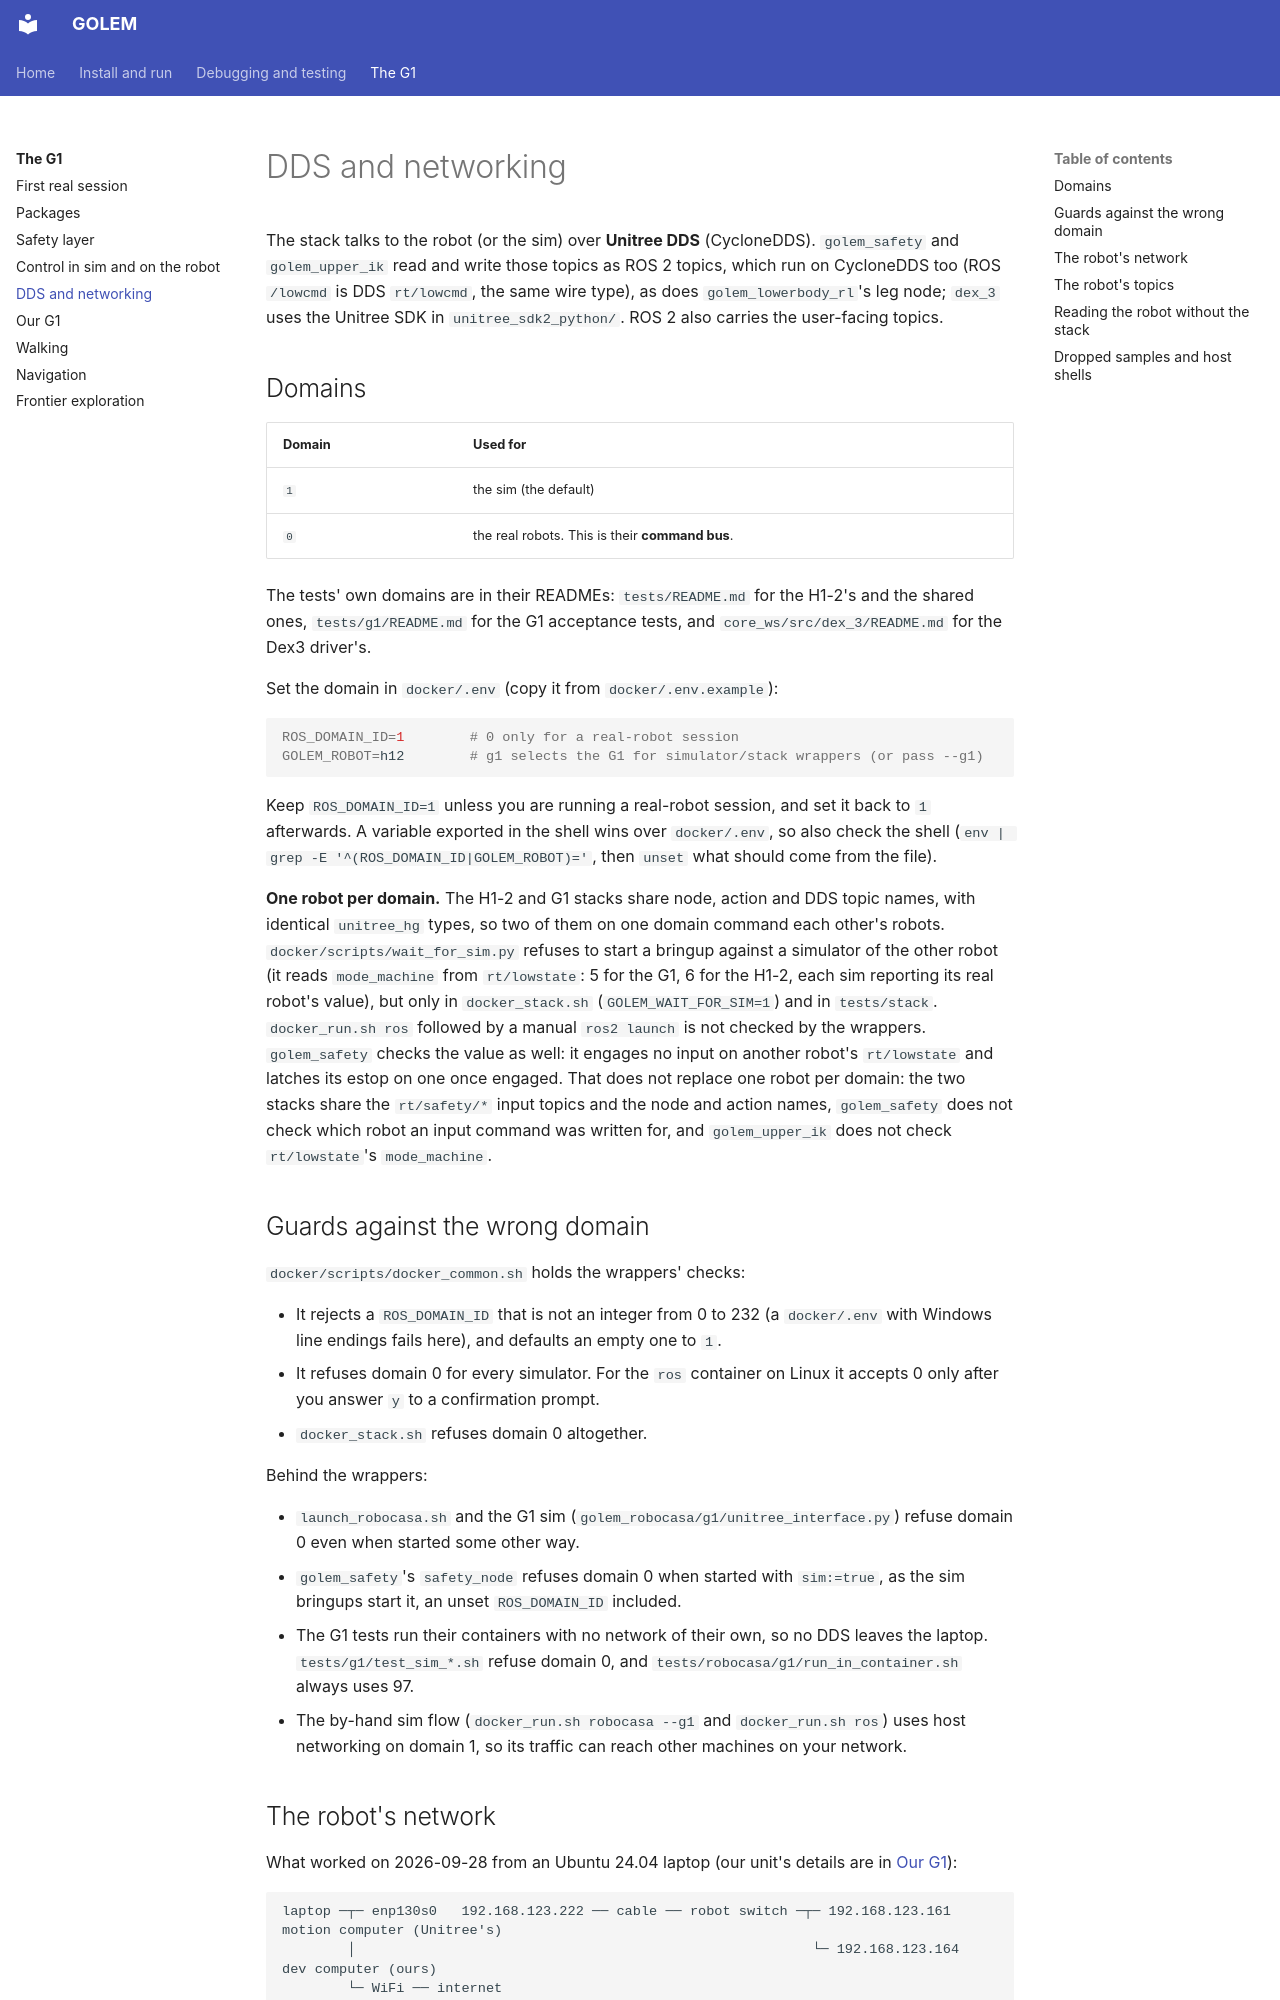

repository: correlllab/GOLEM · page: g1/dds/index.html · generator: mkdocs

# DDS and networking

The stack talks to the robot (or the sim) over **Unitree DDS** (CycloneDDS).
`golem_safety` and `golem_upper_ik` read and write those topics as ROS 2
topics, which run on CycloneDDS too (ROS `/lowcmd` is DDS `rt/lowcmd`, the
same wire type), as does `golem_lowerbody_rl`'s leg node; `dex_3` uses the
Unitree SDK in `unitree_sdk2_python/`. ROS 2 also carries the user-facing topics.

## Domains

| Domain | Used for |
|---|---|
| `1` | the sim (the default) |
| `0` | the real robots. This is their **command bus**. |

The tests' own domains are in their READMEs: `tests/README.md` for the H1-2's
and the shared ones, `tests/g1/README.md` for the G1 acceptance tests, and
`core_ws/src/dex_3/README.md` for the Dex3 driver's.

Set the domain in `docker/.env` (copy it from `docker/.env.example`):

```bash
ROS_DOMAIN_ID=1        # 0 only for a real-robot session
GOLEM_ROBOT=h12        # g1 selects the G1 for simulator/stack wrappers (or pass --g1)
```

Keep `ROS_DOMAIN_ID=1` unless you are running a real-robot session, and set it
back to `1` afterwards. A variable exported in the shell wins over
`docker/.env`, so also check the shell
(`env | grep -E '^(ROS_DOMAIN_ID|GOLEM_ROBOT)='`, then `unset` what should come
from the file).

**One robot per domain.** The H1-2 and G1 stacks share node, action and DDS
topic names, with identical `unitree_hg` types, so two of them on one domain
command each other's robots. `docker/scripts/wait_for_sim.py` refuses to start
a bringup against a simulator of the other robot (it reads `mode_machine` from
`rt/lowstate`: 5 for the G1, 6 for the H1-2, each sim reporting its real
robot's value), but only in `docker_stack.sh` (`GOLEM_WAIT_FOR_SIM=1`) and in
`tests/stack`. `docker_run.sh ros` followed by
a manual `ros2 launch` is not checked by the wrappers. `golem_safety` checks
the value as well: it engages no input on another robot's `rt/lowstate` and
latches its estop on one once engaged. That does not replace one robot per
domain: the two stacks share the `rt/safety/*` input topics and the node and
action names, `golem_safety` does not check which robot an input command was
written for, and `golem_upper_ik` does not check `rt/lowstate`'s
`mode_machine`.

## Guards against the wrong domain

`docker/scripts/docker_common.sh` holds the wrappers' checks:

- It rejects a `ROS_DOMAIN_ID` that is not an integer from 0 to 232 (a
  `docker/.env` with Windows line endings fails here), and defaults an empty
  one to `1`.
- It refuses domain 0 for every simulator. For the `ros` container on Linux it
  accepts 0 only after you answer `y` to a confirmation prompt.
- `docker_stack.sh` refuses domain 0 altogether.

Behind the wrappers:

- `launch_robocasa.sh` and the G1 sim (`golem_robocasa/g1/unitree_interface.py`)
  refuse domain 0 even when started some other way.
- `golem_safety`'s `safety_node` refuses domain 0 when started with
  `sim:=true`, as the sim bringups start it, an unset `ROS_DOMAIN_ID`
  included.
- The G1 tests run their containers with no network of their own, so no DDS
  leaves the laptop. `tests/g1/test_sim_*.sh` refuse domain 0, and
  `tests/robocasa/g1/run_in_container.sh` always uses 97.
- The by-hand sim flow (`docker_run.sh robocasa --g1` and `docker_run.sh ros`)
  uses host networking on domain 1, so its traffic can reach other machines on
  your network.
